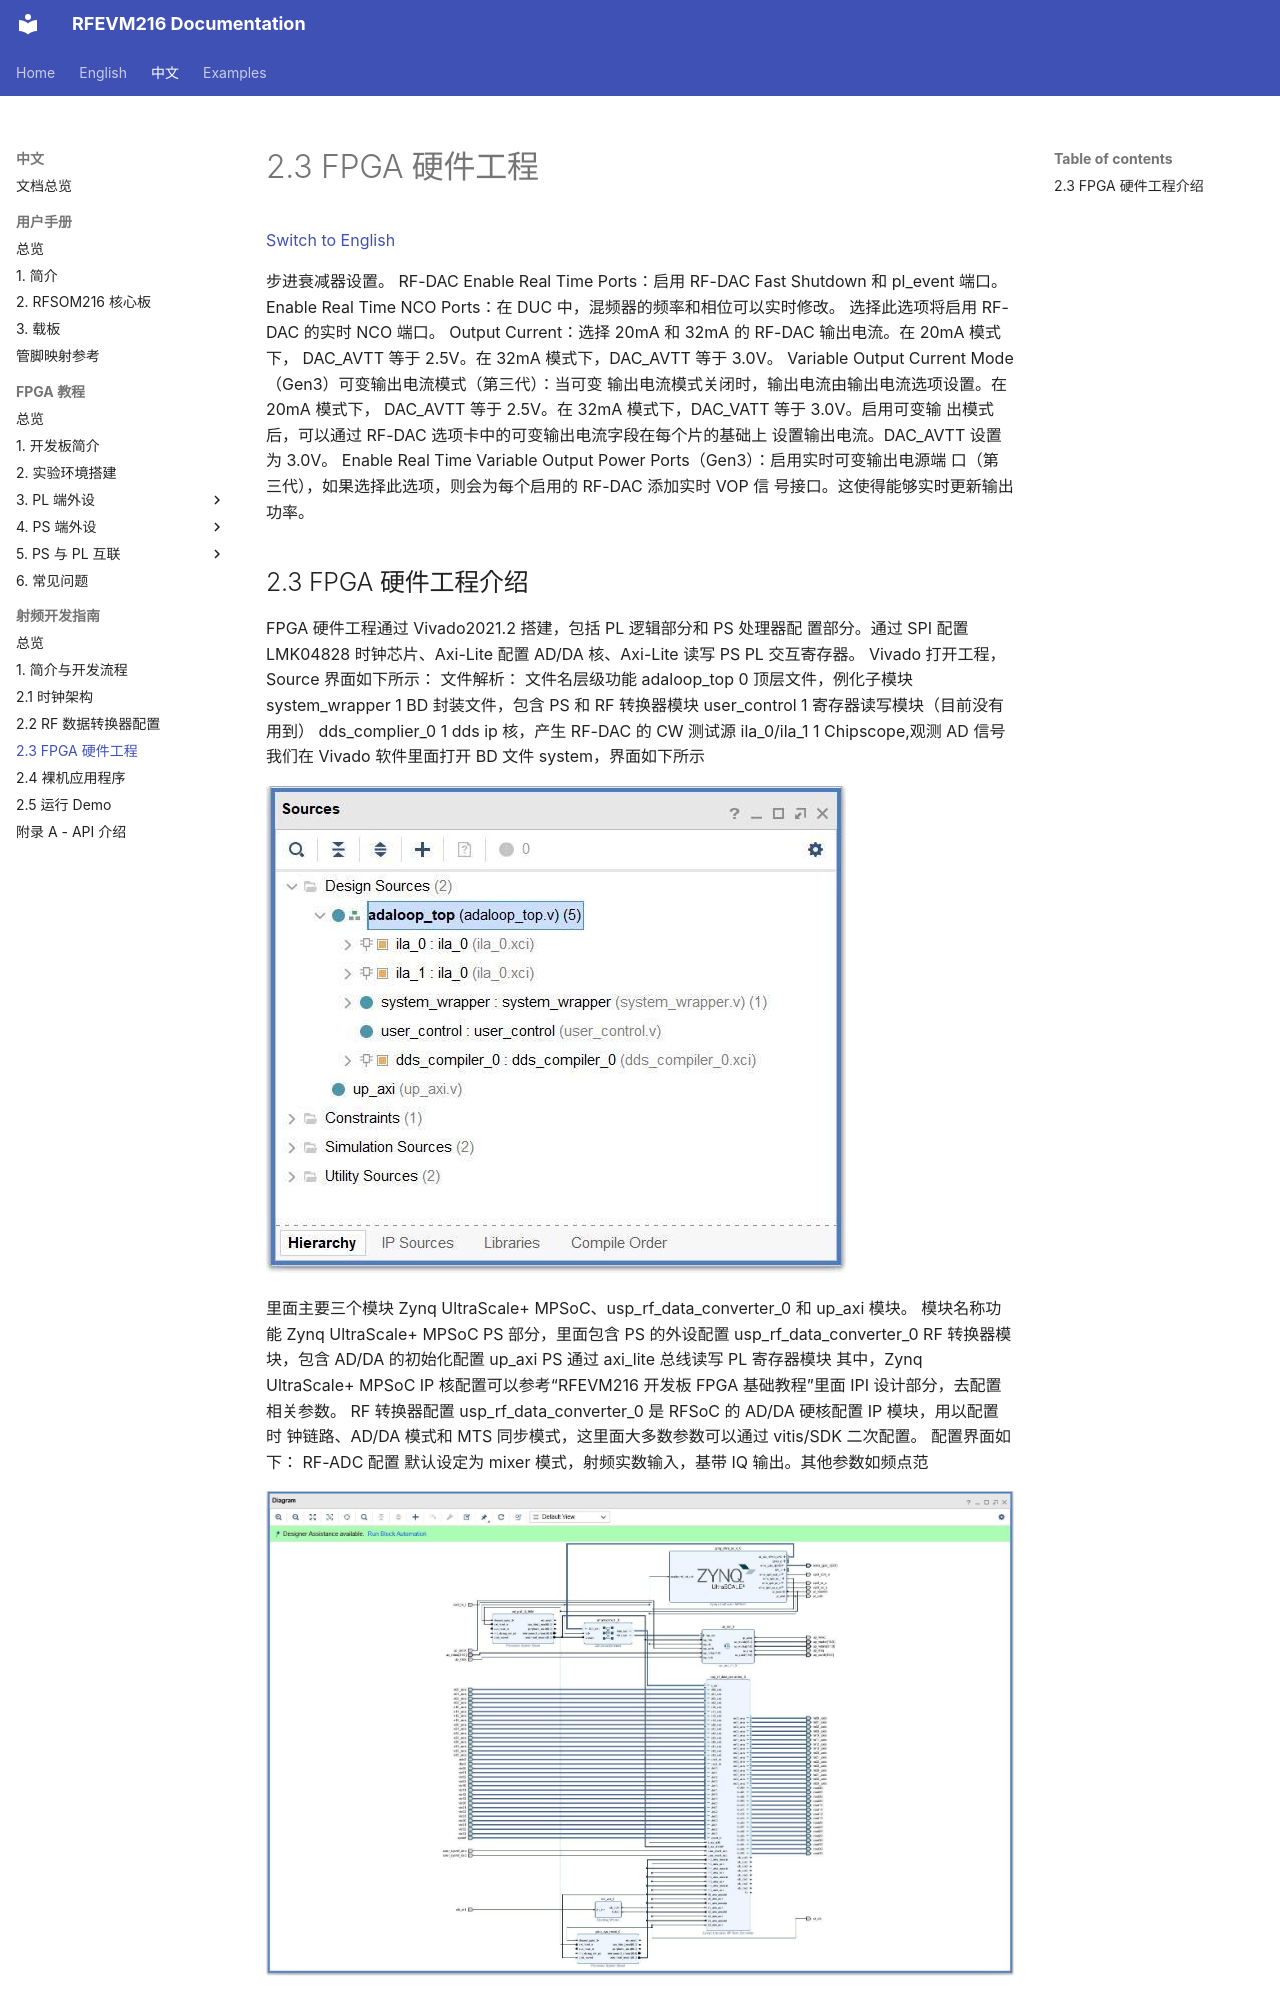

repository: lichen813-gif/RFEVM216 · page: zh/rf-development-guide/04-fpga-hardware-project/index.html · generator: mkdocs

# 2.3 FPGA 硬件工程

[Switch to English](../../en/rf-development-guide/04-fpga-hardware-project.md)

步进衰减器设置。
RF-DAC
Enable Real Time Ports：启用 RF-DAC Fast Shutdown 和 pl_event 端口。
Enable Real Time NCO Ports：在 DUC 中，混频器的频率和相位可以实时修改。
选择此选项将启用 RF-DAC 的实时 NCO 端口。
Output Current：选择 20mA 和 32mA 的 RF-DAC 输出电流。在 20mA 模式下，
DAC_AVTT 等于 2.5V。在 32mA 模式下，DAC_AVTT 等于 3.0V。
Variable Output Current Mode（Gen3）可变输出电流模式（第三代）：当可变
输出电流模式关闭时，输出电流由输出电流选项设置。在 20mA 模式下，
DAC_AVTT 等于 2.5V。在 32mA 模式下，DAC_VATT 等于 3.0V。启用可变输
出模式后，可以通过 RF-DAC 选项卡中的可变输出电流字段在每个片的基础上
设置输出电流。DAC_AVTT 设置为 3.0V。
Enable Real Time Variable Output Power Ports（Gen3）：启用实时可变输出电源端
口（第三代），如果选择此选项，则会为每个启用的 RF-DAC 添加实时 VOP 信
号接口。这使得能够实时更新输出功率。
